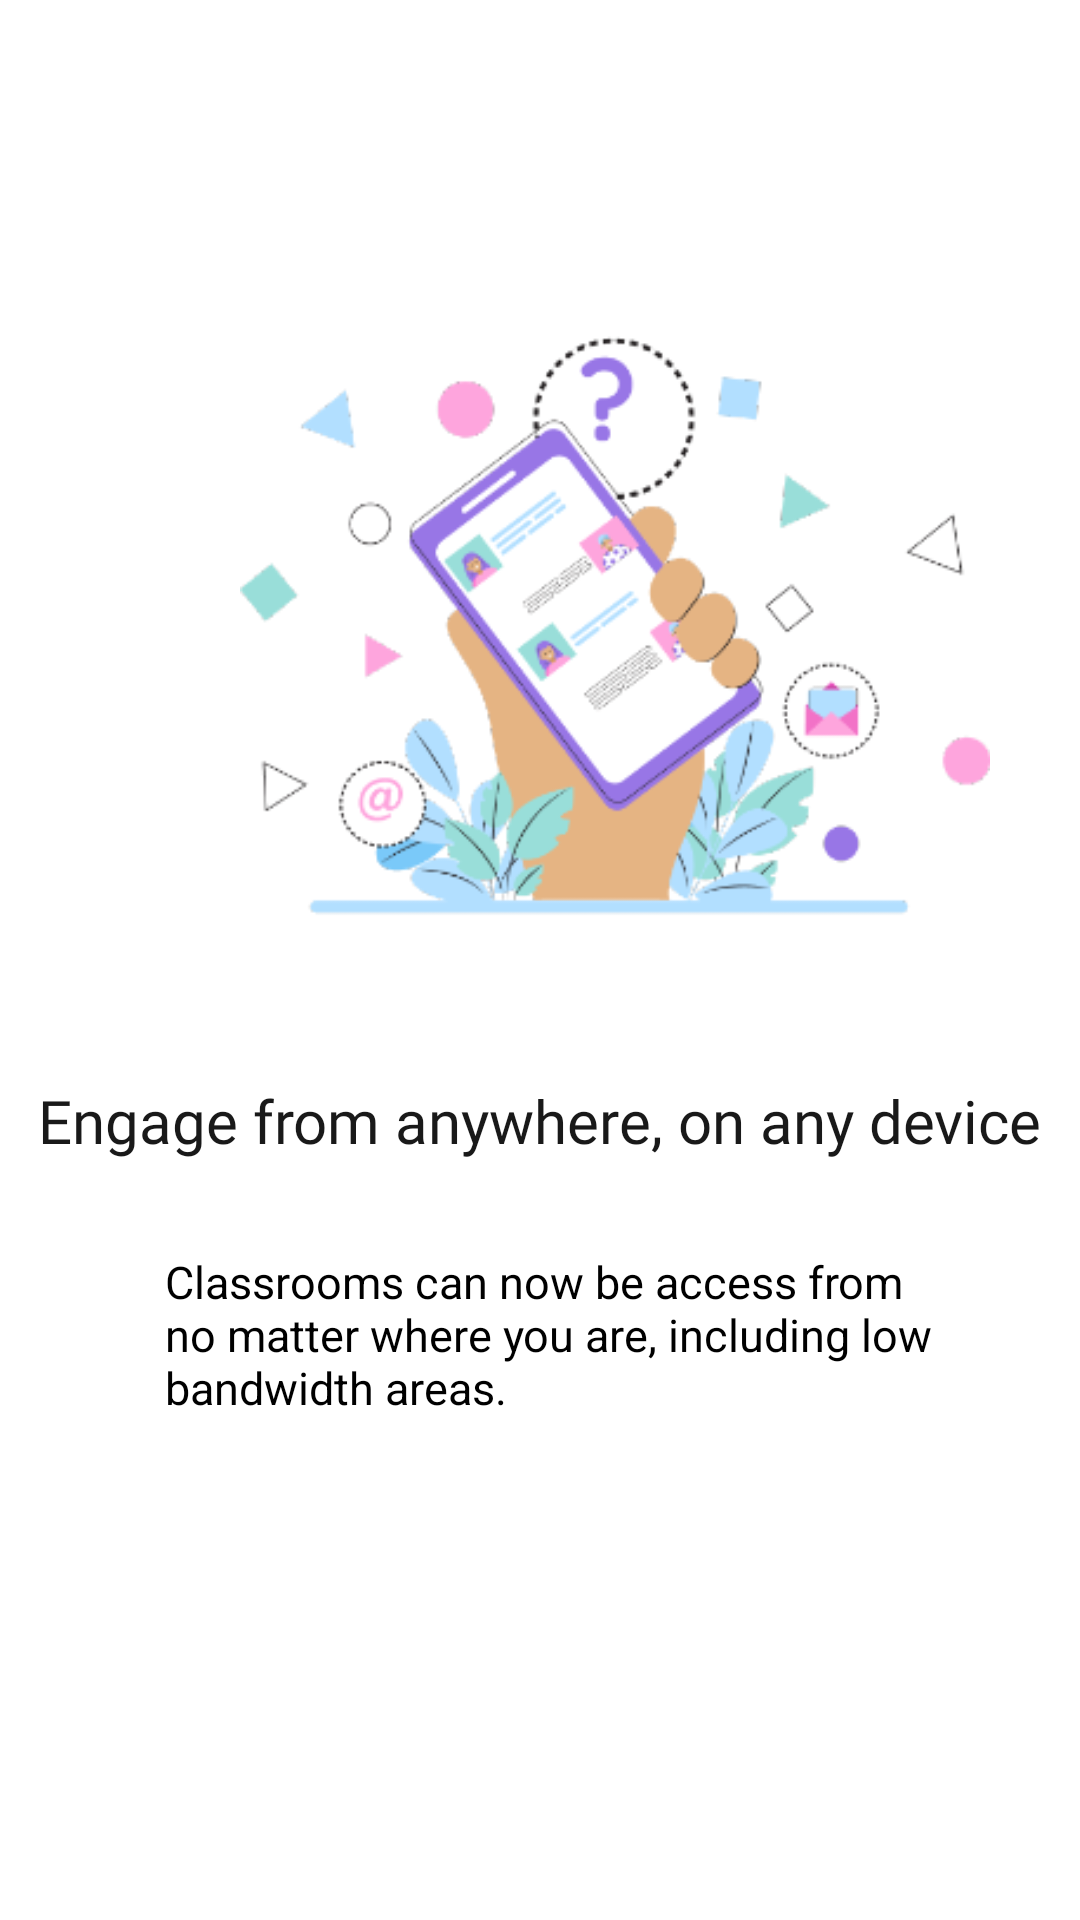

The Android layout XML behind this screen, and the referenced resources:
<!-- AndroidManifest.xml: application theme Theme.WhiteLabelAppStudent -->
<!-- res/layout/welcomeslide_3.xml -->
<LinearLayout xmlns:android="http://schemas.android.com/apk/res/android"
    xmlns:tools="http://schemas.android.com/tools"
    android:layout_width="match_parent"
    android:layout_height="match_parent"
    android:orientation="vertical"
    >
    <ImageView
        android:layout_width="250dp"
        android:layout_height="250dp"
        android:layout_marginTop="80dp"
        android:layout_marginLeft="80dp"
        android:layout_marginRight="80dp"
        android:background="@drawable/welcomeslide_3" />


    <TextView
        android:layout_width="wrap_content"
        android:layout_height="wrap_content"
        android:text="Engage from anywhere, on any device"
        android:textColor="#191919"
        android:fontFamily="@font/roboto_bold"
        android:textSize="20dp"
        android:layout_marginTop="30dp"
        android:layout_gravity="center">

    </TextView>

    <TextView
        android:layout_width="wrap_content"
        android:layout_height="wrap_content"
        android:text="@string/w3"
        android:textColor="@color/black"

        android:textSize="15dp"
        android:layout_marginLeft="50dp"
        android:layout_marginRight="40dp"
        android:layout_marginTop="30dp"
        android:layout_gravity="center">

    </TextView>


</LinearLayout>
<!-- resources referenced by this layout -->
<resources>
  <!-- drawable welcomeslide_3: png bitmap (drawable-v24, 48702 bytes) -->
  <string name="w3">Classrooms can now be access from no matter where you are, including low bandwidth areas.</string>
  <style name="Theme.WhiteLabelAppStudent" parent="Theme.MaterialComponents.DayNight.DarkActionBar">
          
          <item name="colorPrimary">@color/purple_500</item>
          <item name="colorPrimaryVariant">@color/purple_700</item>
          <item name="colorOnPrimary">@color/white</item>
          
          <item name="colorSecondary">@color/teal_200</item>
          <item name="colorSecondaryVariant">@color/teal_700</item>
          <item name="colorOnSecondary">@color/black</item>
          
          <item name="android:statusBarColor" tools:targetApi="l">?attr/colorPrimaryVariant</item>
          
      </style>
  <!-- not gathered from this repository: default colours our renderer supplied (Android Studio template values) -->
  <color name="purple_500">#FF6200EE</color>
  <color name="purple_700">#FF3700B3</color>
  <color name="teal_200">#FF03DAC5</color>
  <color name="teal_700">#FF018786</color>
  <color name="black">#FF000000</color>
  <color name="white">#FFFFFFFF</color>
</resources>
